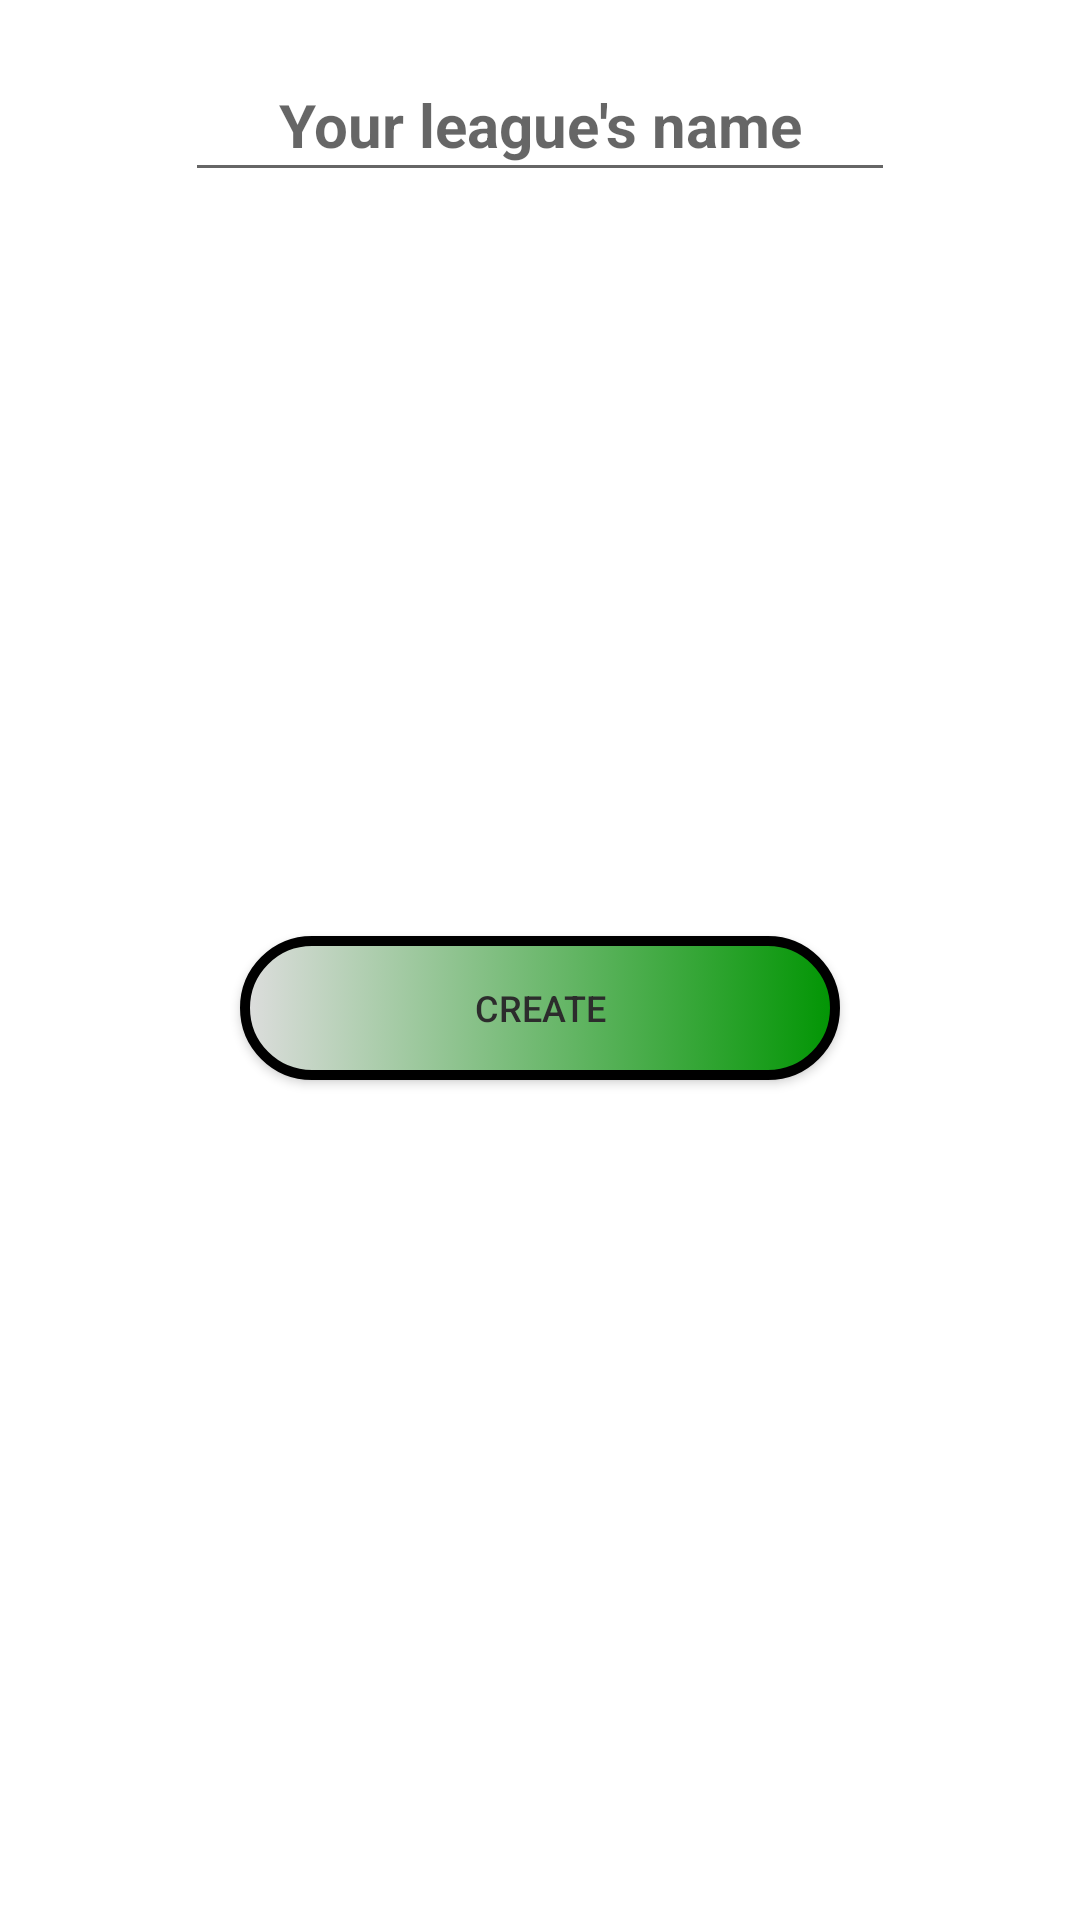

Reconstruct the res/layout file that produces this screen, plus the resources it refers to.
<!-- AndroidManifest.xml: application theme Theme.AMNPA -->
<!-- res/layout/fragment_league_create.xml -->
<?xml version="1.0" encoding="utf-8"?>
<androidx.constraintlayout.widget.ConstraintLayout xmlns:android="http://schemas.android.com/apk/res/android"
    xmlns:app="http://schemas.android.com/apk/res-auto"
    xmlns:tools="http://schemas.android.com/tools"
    android:layout_width="match_parent"
    android:layout_height="match_parent"
    tools:context=".viewmodel.LeagueCreateFragment">

    <EditText
        android:id="@+id/editTextLeagueName"
        android:layout_width="wrap_content"
        android:layout_height="wrap_content"
        android:layout_marginTop="16dp"
        android:ems="10"
        android:gravity="center"
        android:hint="@string/insert_league_name"
        android:inputType="textShortMessage|text"
        android:minHeight="48dp"
        android:textAlignment="center"
        android:textColor="@color/app_main2"
        android:textSize="20sp"
        android:textStyle="bold"
        app:layout_constraintEnd_toEndOf="parent"
        app:layout_constraintStart_toStartOf="parent"
        app:layout_constraintTop_toTopOf="parent" />

    <ListView
        android:id="@+id/listViewChooseEvents"
        android:layout_width="250dp"
        android:layout_height="200dp"
        android:layout_marginTop="24dp"
        app:layout_constraintEnd_toEndOf="parent"
        app:layout_constraintStart_toStartOf="parent"
        app:layout_constraintTop_toBottomOf="@+id/editTextLeagueName" />

    <Button
        android:id="@+id/buttonCommitLeagueCreation"
        android:layout_width="200dp"
        android:layout_height="wrap_content"
        android:layout_marginTop="24dp"
        android:background="@drawable/button_greenish"
        android:text="@string/create"
        android:textColor="@color/app_main2"
        android:textSize="12sp"
        app:backgroundTint="#FFFFFF"
        app:backgroundTintMode="multiply"
        app:layout_constraintEnd_toEndOf="parent"
        app:layout_constraintStart_toStartOf="parent"
        app:layout_constraintTop_toBottomOf="@+id/listViewChooseEvents" />

</androidx.constraintlayout.widget.ConstraintLayout>
<!-- resources referenced by this layout -->
<resources>
  <color name="app_main2">#2C2C2C</color>
  <!-- drawable button_greenish (drawable) -->
  <?xml version="1.0" encoding="utf-8"?>
  <selector xmlns:android="http://schemas.android.com/apk/res/android">
      <item>
          <shape android:shape="rectangle">
              <gradient android:angle="180" android:type="linear"
                  android:startColor="@color/app_green" android:endColor="@color/app_main"/>
              <corners android:radius="50dp" />
              <stroke android:width="10px" android:color="@color/black" />
          </shape>
      </item>
  </selector>
  <string name="create">Create</string>
  <string name="insert_league_name">Your league\'s name</string>
  <style name="Theme.AMNPA" parent="Theme.MaterialComponents.DayNight.NoActionBar">
          
          <item name="colorPrimary">@color/app_main2</item>
          <item name="colorPrimaryVariant">@color/app_main</item>
          <item name="colorOnPrimary">@color/app_main</item>
          
          <item name="colorSecondary">@color/app_main2</item>
          <item name="colorSecondaryVariant">#4A4A4A</item>
          <item name="colorOnSecondary">@color/black</item>
          
          <item name="android:statusBarColor">@color/white</item>
          
          <item name="android:shadowColor">@color/app_main2</item>
          <item name="android:windowLightStatusBar">true</item>
      </style>
  <color name="app_green">#019503</color>
  <color name="app_main">#DDDDDD</color>
  <color name="black">#FF000000</color>
  <color name="white">#FFFFFFFF</color>
</resources>
